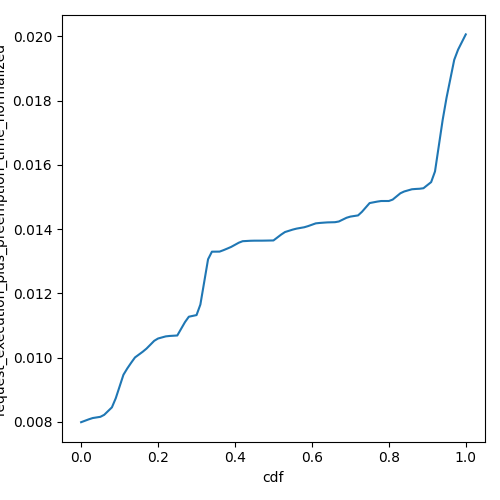

Values plotted in this chart, from the file beside it:
cdf, request_execution_plus_preemption_time_n…
0.0, 0.007991
0.01, 0.008035
0.02, 0.00808
0.03, 0.008119
0.04, 0.008139
0.05, 0.008158
0.06, 0.00822
0.07, 0.008336
0.08, 0.008452
0.09, 0.008735
0.1, 0.009101
0.11, 0.009467
0.12, 0.009664
0.13, 0.009839
0.14, 0.01001
0.15, 0.01009
0.16, 0.01018
0.17, 0.01028
0.18, 0.0104
0.19, 0.01052
0.2, 0.0106
0.21, 0.01063
0.22, 0.01066
0.23, 0.01067
0.24, 0.01068
0.25, 0.01069
0.26, 0.0109
0.27, 0.01111
0.28, 0.01127
0.29, 0.0113
0.3, 0.01132
0.31, 0.01165
0.32, 0.01236
0.33, 0.01306
0.34, 0.0133
0.35, 0.0133
0.36, 0.0133
0.37, 0.01334
0.38, 0.01339
0.39, 0.01345
0.4, 0.01351
0.41, 0.01358
0.42, 0.01362
0.43, 0.01363
0.44, 0.01364
0.45, 0.01364
0.46, 0.01364
0.47, 0.01364
0.48, 0.01364
0.49, 0.01364
0.5, 0.01365
0.51, 0.01374
0.52, 0.01383
0.53, 0.01391
0.54, 0.01395
0.55, 0.01398
0.56, 0.01401
0.57, 0.01404
0.58, 0.01406
0.59, 0.01409
... 41 more rows
